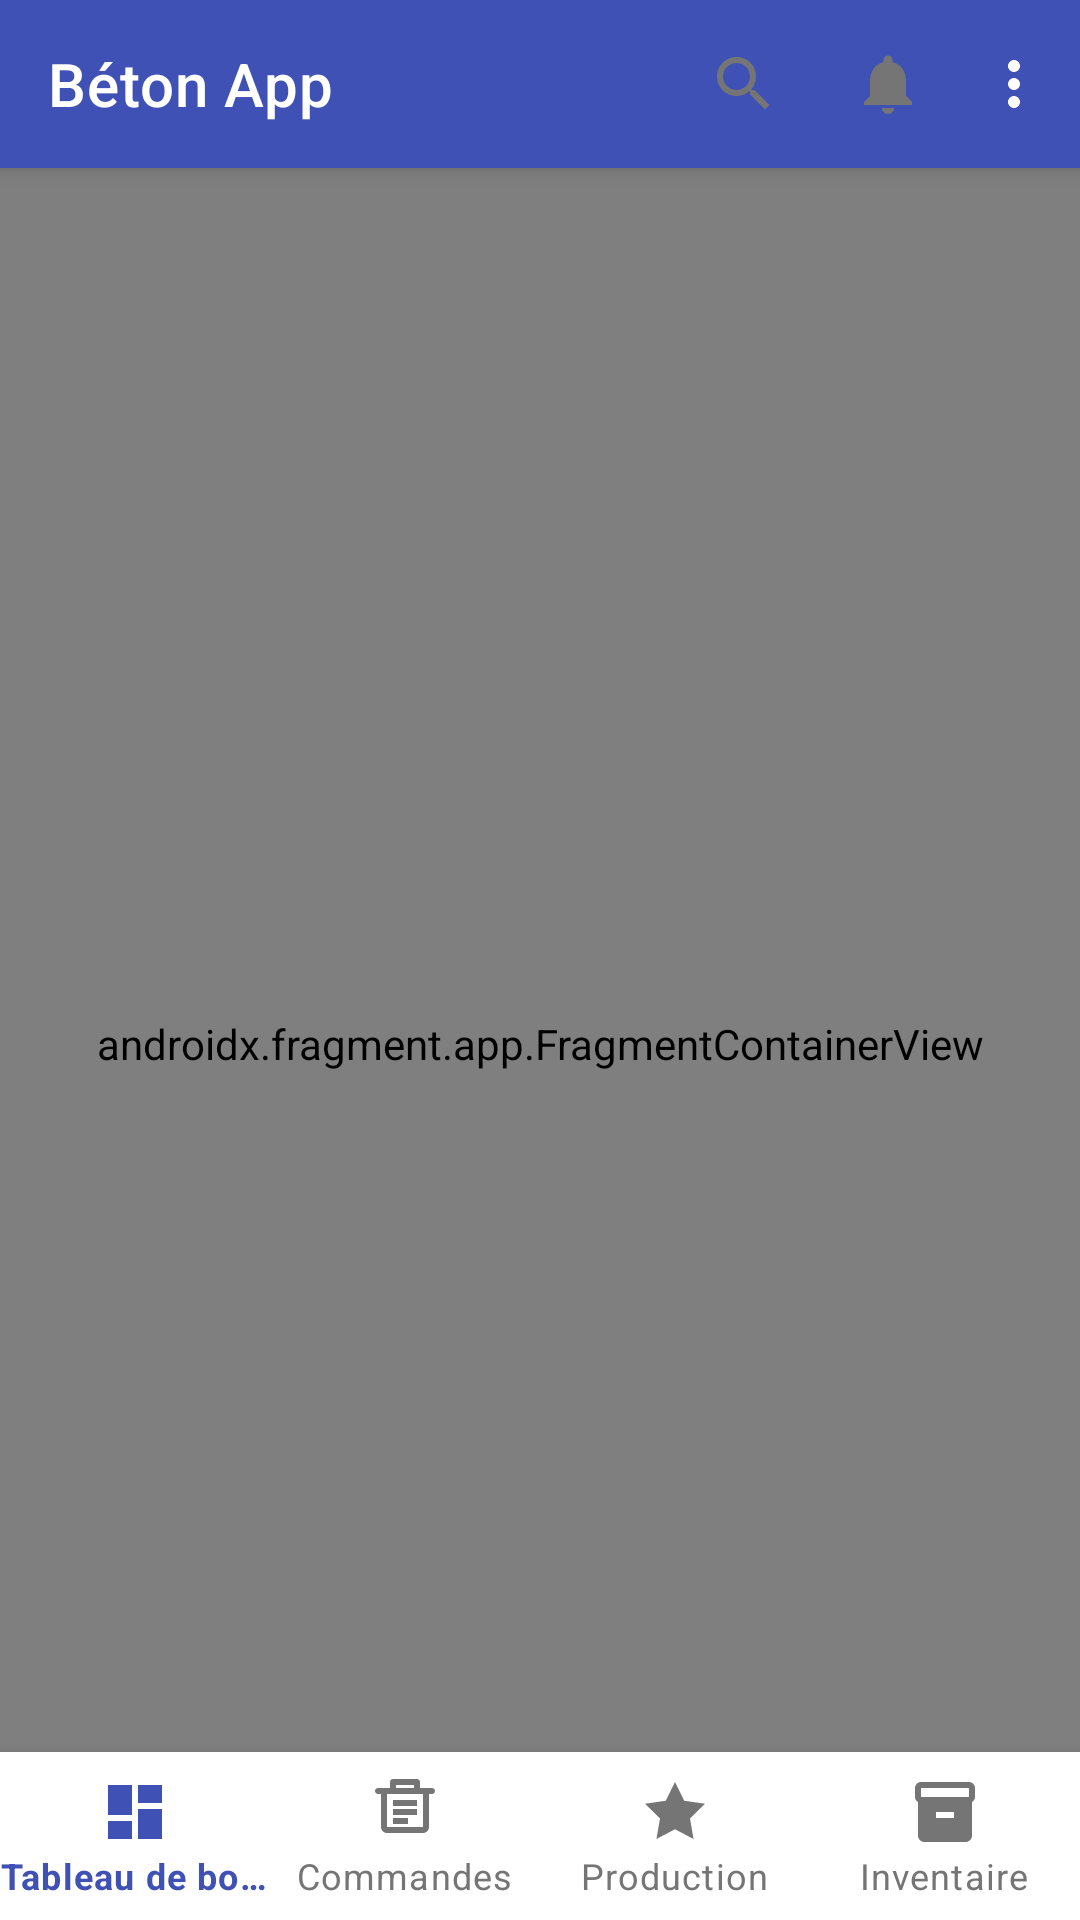

The Android layout XML behind this screen, and the referenced resources:
<!-- AndroidManifest.xml: activity theme Theme.BetonApp.NoActionBar -->
<!-- res/layout/activity_main.xml -->
<?xml version="1.0" encoding="utf-8"?>
<androidx.coordinatorlayout.widget.CoordinatorLayout xmlns:android="http://schemas.android.com/apk/res/android"
    xmlns:app="http://schemas.android.com/apk/res-auto"
    xmlns:tools="http://schemas.android.com/tools"
    android:layout_width="match_parent"
    android:layout_height="match_parent"
    tools:context=".ui.MainActivity">

    
    <com.google.android.material.appbar.AppBarLayout
        android:id="@+id/app_bar_layout"
        android:layout_width="match_parent"
        android:layout_height="wrap_content"
        android:theme="@style/ThemeOverlay.MaterialComponents.Dark.ActionBar">

        <com.google.android.material.appbar.MaterialToolbar
            android:id="@+id/toolbar"
            android:layout_width="match_parent"
            android:layout_height="?attr/actionBarSize"
            android:background="@color/primary"
            app:title="@string/app_name"
            app:titleTextColor="@android:color/white"
            app:menu="@menu/main_menu" />

    </com.google.android.material.appbar.AppBarLayout>

    
    <androidx.fragment.app.FragmentContainerView
        android:id="@+id/nav_host_fragment"
        android:name="androidx.navigation.fragment.NavHostFragment"
        android:layout_width="match_parent"
        android:layout_height="match_parent"
        app:layout_behavior="@string/appbar_scrolling_view_behavior"
        app:defaultNavHost="true"
        app:navGraph="@navigation/main_nav_graph" />

    
    <com.google.android.material.bottomnavigation.BottomNavigationView
        android:id="@+id/bottom_navigation"
        android:layout_width="match_parent"
        android:layout_height="wrap_content"
        android:layout_gravity="bottom"
        android:background="@color/surface"
        app:menu="@menu/bottom_navigation_menu"
        app:itemIconTint="@color/bottom_navigation_color"
        app:itemTextColor="@color/bottom_navigation_color"
        app:labelVisibilityMode="labeled" />

    
    

</androidx.coordinatorlayout.widget.CoordinatorLayout>
<!-- resources referenced by this layout -->
<resources>
  <color name="primary">#3F51B5</color>
  <color name="surface">#FFFFFF</color>
  <string name="app_name">Béton App</string>
  <style name="Theme.BetonApp.NoActionBar" parent="Theme.BetonApp">
          <item name="windowActionBar">false</item>
          <item name="windowNoTitle">true</item>
      </style>
  <style name="Theme.BetonApp" parent="Theme.MaterialComponents.DayNight.DarkActionBar">
          <item name="colorPrimary">@color/colorPrimary</item>
          <item name="colorPrimaryDark">@color/colorPrimaryDark</item>
          <item name="colorAccent">@color/colorAccent</item>
          
          <item name="colorOnSurface">@color/text_primary</item>
          <item name="colorOnSurfaceVariant">@color/text_secondary</item>
          <item name="colorTertiary">@color/secondary</item>
      </style>
  <color name="colorPrimary">#3F51B5</color>
  <color name="colorPrimaryDark">#303F9F</color>
  <color name="colorAccent">#FF4081</color>
  <color name="text_primary">#212121</color>
  <color name="text_secondary">#757575</color>
  <color name="secondary">#FF4081</color>
</resources>
